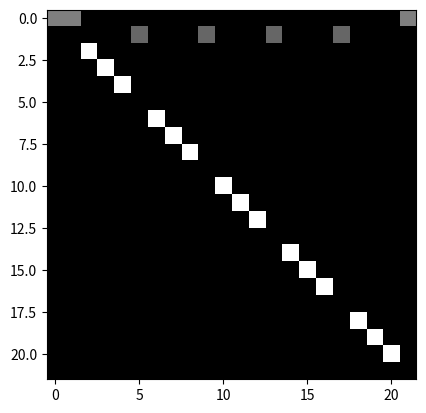
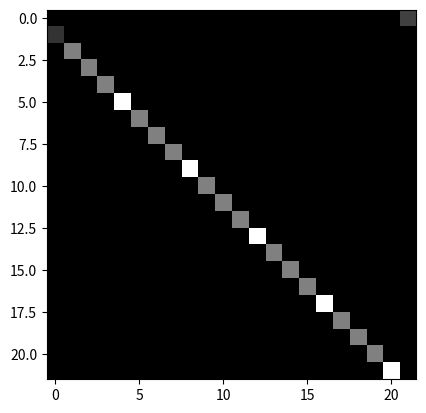

Here is the Python script that generated these plots, in order:
import re
from typing import Tuple, List
from collections import defaultdict
import numpy as np
from scipy import special
import matplotlib.pyplot as plt
import mpl_toolkits.mplot3d

# 手部关键点
num_nodes = 22
epsilon = 1e-6

# 有向边定义
directed_edges = [(i, j) for i, j in [
    (0,1),(0,2),(2,3),(3,4),(4,5),
    (1,6),(6,7),(7,8),(8,9),
    (1,10),(10,11),(11,12),(12,13),
    (1,14),(14,15),(15,16),(16,17),
    (1,18),(18,19),(19,20),(20,21),(0,0)
]]


def plot_hand_skeleton():
    file_path = "D:\\Programming workspaces\\pyCharm workspace\\hand_gesture_recognition\\DHG2016\\gesture_1\\finger_1\\subject_1\\essai_1\\skeleton_world.txt"
    with open(file_path, 'r') as f:
        line = f.readline()
        l = [float(x) for x in re.split(' ', line)]
    fig = plt.figure()
    ax = fig.gca(projection='3d')
    index = 0
    nodes = []
    for i in range(0, num_nodes*3, 3):
        x = l[i]
        y = l[i+1]
        z = l[i+2]
        label = '%d' % (index)
        ax.text(x, y, z, label, color='black')
        ax.scatter(x, y, z, marker='o', color='red')
        index += 1
        nodes.append([x,y,z])
    nodes = np.array(nodes)
    for (i, j) in directed_edges:
        e_x = [nodes[i][0], nodes[j][0]]
        e_y = [nodes[i][1], nodes[j][1]]
        e_z = [nodes[i][2], nodes[j][2]]
        ax.plot(e_x, e_y, e_z, color='red')
    ax.set_xlabel('X axis')
    ax.set_ylabel('Y axis')
    ax.set_zlabel('Z axis')
    plt.show()


def build_digraph_adj_list(edges: List[Tuple]) -> np.ndarray:
    graph = defaultdict(list)
    for source, target in edges:
        graph[source].append(target)
    return graph


def normalize_incidence_matrix(im: np.ndarray, full_im: np.ndarray) -> np.ndarray:
    # NOTE:
    # 1. The paper assumes that the Incidence matrix is square,
    #    so that the normalized form A @ (D ** -1) is viable.
    #    However, if the incidence matrix is non-square, then
    #    the above normalization won't work.
    #    For now, move the term (D ** -1) to the front
    # 2. It's not too clear whether the degree matrix of the FULL incidence matrix
    #    should be calculated, or just the target/source IMs.
    #    However, target/source IMs are SINGULAR matrices since not all nodes
    #    have incoming/outgoing edges, but the full IM as described by the paper
    #    is also singular, since ±1 is used for target/source nodes.
    #    For now, we'll stick with adding target/source IMs.
    degree_mat = full_im.sum(-1) * np.eye(len(full_im))
    # Since all nodes should have at least some edge, degree matrix is invertible
    inv_degree_mat = np.linalg.inv(degree_mat)
    return (inv_degree_mat @ im) + epsilon

def build_digraph_incidence_matrix(num_nodes: int, edges: List[Tuple]) -> np.ndarray:
    # NOTE: For now, we won't consider all possible edges
    # max_edges = int(special.comb(num_nodes, 2))
    max_edges = len(edges)
    source_graph = np.zeros((num_nodes, max_edges), dtype='float32')
    target_graph = np.zeros((num_nodes, max_edges), dtype='float32')
    for edge_id, (source_node, target_node) in enumerate(edges):
        source_graph[source_node, edge_id] = 1.
        target_graph[target_node, edge_id] = 1.
    full_graph = source_graph + target_graph
    source_graph = normalize_incidence_matrix(source_graph, full_graph)
    target_graph = normalize_incidence_matrix(target_graph, full_graph)
    return source_graph, target_graph

def build_digraph_adj_matrix(edges: List[Tuple]) -> np.ndarray:
    graph = np.zeros((num_nodes, num_nodes), dtype='float32')
    for edge in edges:
        graph[edge] = 1
    return graph


class Graph:
    def __init__(self):
        super().__init__()
        self.num_nodes = num_nodes
        self.edges = directed_edges
        # Incidence matrices
        self.source_M, self.target_M = \
            build_digraph_incidence_matrix(self.num_nodes, self.edges)


if __name__ == "__main__":
    graph = Graph()
    source_M = graph.source_M
    target_M = graph.target_M
    plt.imshow(source_M, cmap='gray')
    plt.show()
    plt.imshow(target_M, cmap='gray')
    plt.show()
    print(source_M)
    print(target_M)
